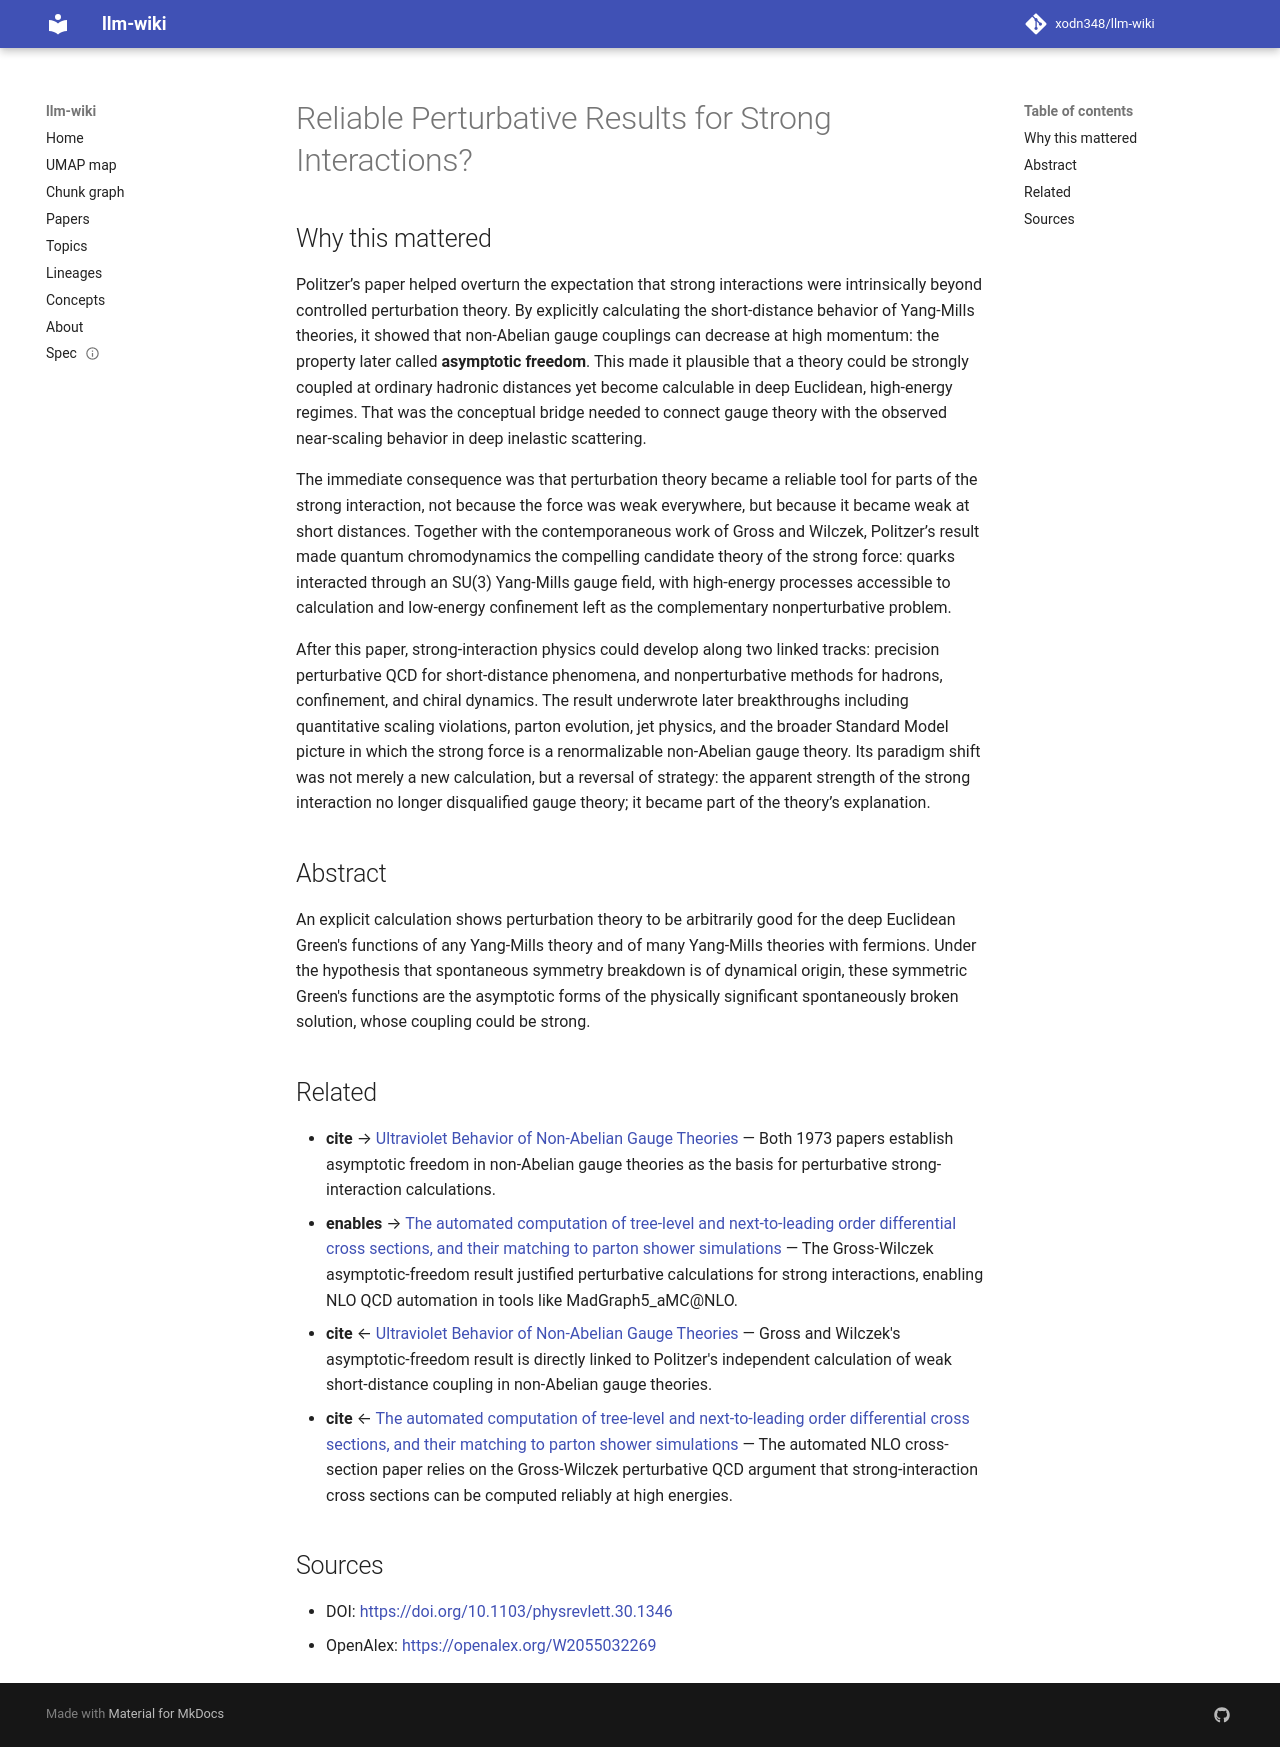

repository: xodn348/llm-wiki · page: paper/10_1103_physrevlett_30_1346/index.html · generator: mkdocs

---
title: Reliable Perturbative Results for Strong Interactions?
doi: 10.1103/physrevlett.30.1346
openalex_id: https://openalex.org/W2055032269
year: 1973
venue: Physical Review Letters
authors: H. David Politzer
citations: 4043
fleming_tier: true
concepts:
- Physics
- Perturbation theory (quantum mechanics)
- Mathematical physics
- Fermion
- Euclidean geometry
- Non-perturbative
- Theoretical physics
- Perturbation (astronomy)
- Symmetry (geometry)
- Classical mechanics
---

# Reliable Perturbative Results for Strong Interactions?

## Why this mattered

Politzer’s paper helped overturn the expectation that strong interactions were intrinsically beyond controlled perturbation theory. By explicitly calculating the short-distance behavior of Yang-Mills theories, it showed that non-Abelian gauge couplings can decrease at high momentum: the property later called **asymptotic freedom**. This made it plausible that a theory could be strongly coupled at ordinary hadronic distances yet become calculable in deep Euclidean, high-energy regimes. That was the conceptual bridge needed to connect gauge theory with the observed near-scaling behavior in deep inelastic scattering.

The immediate consequence was that perturbation theory became a reliable tool for parts of the strong interaction, not because the force was weak everywhere, but because it became weak at short distances. Together with the contemporaneous work of Gross and Wilczek, Politzer’s result made quantum chromodynamics the compelling candidate theory of the strong force: quarks interacted through an SU(3) Yang-Mills gauge field, with high-energy processes accessible to calculation and low-energy confinement left as the complementary nonperturbative problem.

After this paper, strong-interaction physics could develop along two linked tracks: precision perturbative QCD for short-distance phenomena, and nonperturbative methods for hadrons, confinement, and chiral dynamics. The result underwrote later breakthroughs including quantitative scaling violations, parton evolution, jet physics, and the broader Standard Model picture in which the strong force is a renormalizable non-Abelian gauge theory. Its paradigm shift was not merely a new calculation, but a reversal of strategy: the apparent strength of the strong interaction no longer disqualified gauge theory; it became part of the theory’s explanation.

## Abstract

An explicit calculation shows perturbation theory to be arbitrarily good for the deep Euclidean Green's functions of any Yang-Mills theory and of many Yang-Mills theories with fermions. Under the hypothesis that spontaneous symmetry breakdown is of dynamical origin, these symmetric Green's functions are the asymptotic forms of the physically significant spontaneously broken solution, whose coupling could be strong.


## Related

- **cite** → [Ultraviolet Behavior of Non-Abelian Gauge Theories](10_1103_physrevlett_30_1343.md) — Both 1973 papers establish asymptotic freedom in non-Abelian gauge theories as the basis for perturbative strong-interaction calculations.
- **enables** → [The automated computation of tree-level and next-to-leading order differential cross sections, and their matching to parton shower simulations](10_1007_jhep07_2014_079.md) — The Gross-Wilczek asymptotic-freedom result justified perturbative calculations for strong interactions, enabling NLO QCD automation in tools like MadGraph5_aMC@NLO.
- **cite** ← [Ultraviolet Behavior of Non-Abelian Gauge Theories](10_1103_physrevlett_30_1343.md) — Gross and Wilczek's asymptotic-freedom result is directly linked to Politzer's independent calculation of weak short-distance coupling in non-Abelian gauge theories.
- **cite** ← [The automated computation of tree-level and next-to-leading order differential cross sections, and their matching to parton shower simulations](10_1007_jhep07_2014_079.md) — The automated NLO cross-section paper relies on the Gross-Wilczek perturbative QCD argument that strong-interaction cross sections can be computed reliably at high energies.


## Sources

- DOI: [https://doi.org/10.1103/physrevlett.30.1346](https://doi.org/10.1103/physrevlett.30.1346)
- OpenAlex: [https://openalex.org/W2055032269](https://openalex.org/W2055032269)
